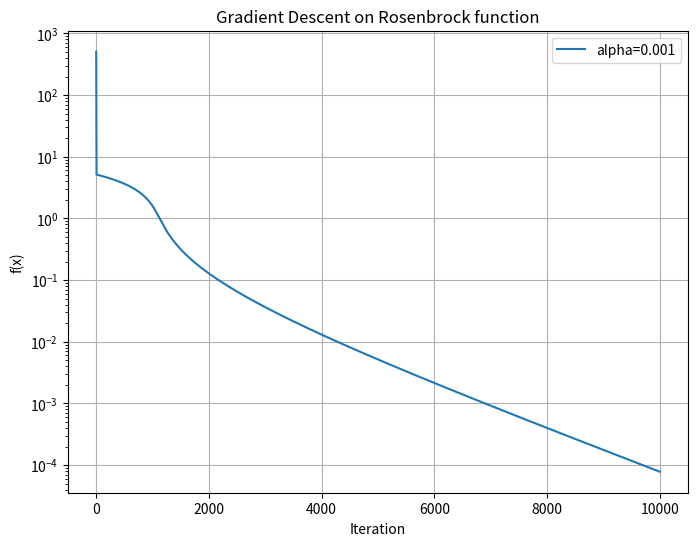

This figure's Python source:
import numpy as np
import time
import matplotlib.pyplot as plt

def calculate_objective(X):
    x_val, y_val = X[0], X[1]
    rosenbrock_function = 100 * (y_val - x_val**2)**2 + (1 - x_val)**2
    return rosenbrock_function


def compute_gradient(X):
    x_val, y_val = X[0], X[1]
    df_dx = -400 * x_val * (y_val - x_val**2) - 2 * (1 - x_val)
    df_dy = 200 * (y_val - x_val**2)
    return np.array([df_dx, df_dy])


def gradient_descent(X_0, step, max_iter=10000, tol=0.0001):
    x_current = np.array(X_0, dtype=float)
    x_history = []
    f_history = []

    start_time = time.time()

    for i in range(max_iter):
        grad = compute_gradient(x_current)

        if np.linalg.norm(grad) <= tol:
            break

        x_current = x_current - step * grad
        x_history.append(x_current)
        f_history.append(calculate_objective(x_current))

    end_time = time.time() - start_time

    return x_history, f_history, i+1, end_time


if __name__ == "__main__":
    X_0 = np.array([-2, 2])
    # step_size = [0.1, 0.01, 0.001] to big step size
    step_size = [0.001]

    plt.figure(figsize=(8, 6))

    result = []
    for step in step_size:
        x_hist, f_hist, num_iter, t_spent = gradient_descent(X_0, step)
        result.append((step, num_iter, t_spent, x_hist[-1], f_hist[-1]))

        plt.plot(range(num_iter), f_hist, label=f"alpha={step}")

    plt.title("Gradient Descent on Rosenbrock function")
    plt.xlabel("Iteration")
    plt.ylabel("f(x)")
    plt.yscale("log")
    plt.legend()
    plt.grid(True)
    plt.show()

    print("Results for different step size: ")
    print("---------------------------------")
    for (step, num_iter, t_spent, x_hist, f_hist) in result:
        print(f"Step size: {step}")
        print(f"Number of iterations: {num_iter}")
        print(f"Time spent: {t_spent}")
        print(f"Final point: {x_hist}")
        print(f"Final objective value: {f_hist}")
        print("---------------------------------")
